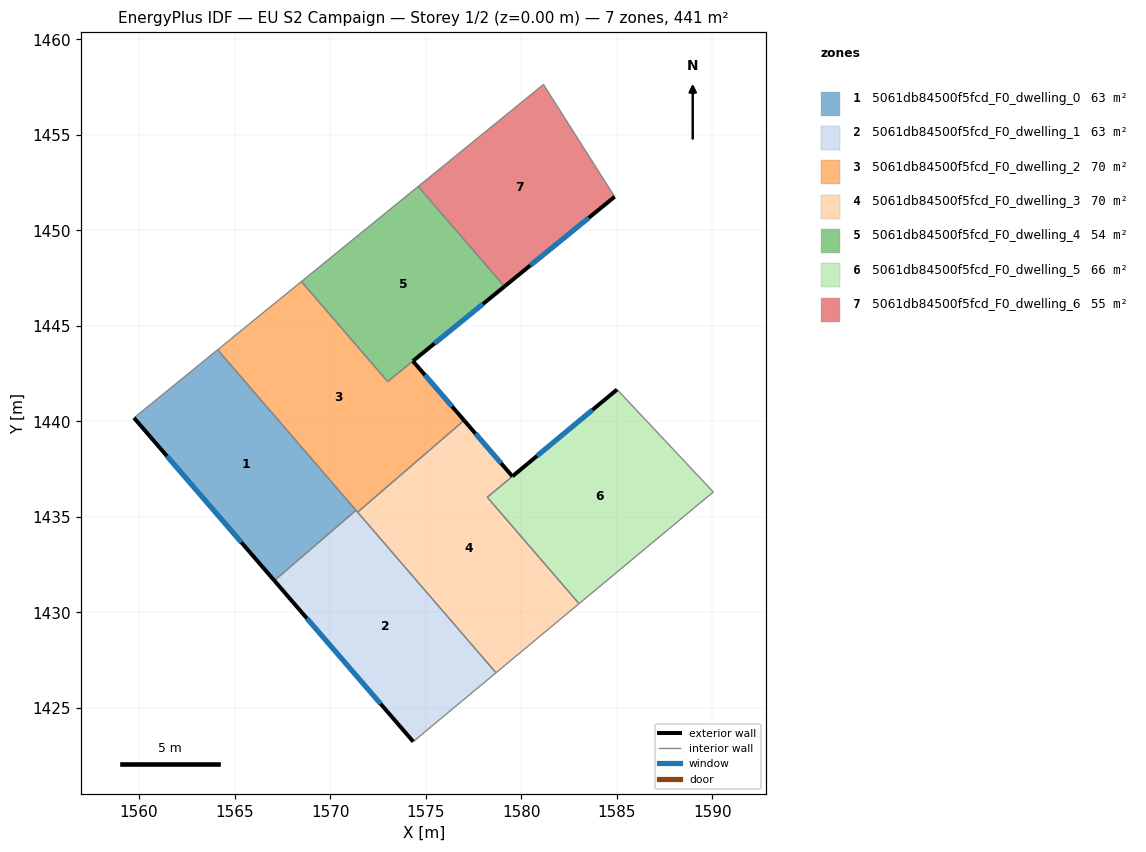
=== STOREY PLAN SPEC (per zone: floor XY polygon, exterior-wall plan segments, windows/doors) ===
zone 1: 5061db84500f5fcd_F0_dwelling_0  (63.0 m²)
  floor: (1564.11, 1443.75) (1571.35, 1435.35) (1567.08, 1431.67) (1559.74, 1440.18)
  exterior wall: (1559.74, 1440.18) – (1567.08, 1431.67)  [11.2 m]
    window: (1561.46, 1438.18) – (1565.36, 1433.67)  [9.5 m²]
  interior walls: 3
zone 2: 5061db84500f5fcd_F0_dwelling_1  (63.0 m²)
  floor: (1571.35, 1435.35) (1578.68, 1426.85) (1574.35, 1423.24) (1567.08, 1431.67)
  exterior wall: (1567.08, 1431.67) – (1574.35, 1423.24)  [11.1 m]
    window: (1568.79, 1429.69) – (1572.64, 1425.22)  [9.4 m²]
  interior walls: 4
zone 3: 5061db84500f5fcd_F0_dwelling_2  (70.0 m²)
  floor: (1574.33, 1443.16) (1577.01, 1440.05) (1571.44, 1435.25) (1564.11, 1443.75) (1568.50, 1447.32) (1573.01, 1442.08)
  exterior wall: (1577.01, 1440.05) – (1574.33, 1443.16)  [4.1 m]
    window: (1576.38, 1440.78) – (1574.96, 1442.43)  [3.5 m²]
  interior walls: 7
zone 4: 5061db84500f5fcd_F0_dwelling_3  (69.6 m²)
  floor: (1579.54, 1437.12) (1578.23, 1436.03) (1583.03, 1430.46) (1578.68, 1426.85) (1571.44, 1435.25) (1577.01, 1440.05)
  exterior wall: (1579.54, 1437.12) – (1577.01, 1440.05)  [3.9 m]
    window: (1578.95, 1437.81) – (1577.61, 1439.36)  [3.3 m²]
  interior walls: 6
zone 5: 5061db84500f5fcd_F0_dwelling_4  (54.5 m²)
  floor: (1574.61, 1452.30) (1579.12, 1447.06) (1573.01, 1442.08) (1568.50, 1447.32)
  exterior wall: (1574.34, 1443.16) – (1579.12, 1447.06)  [6.2 m]
    window: (1575.46, 1444.08) – (1578.00, 1446.15)  [5.2 m²]
  interior walls: 4
zone 6: 5061db84500f5fcd_F0_dwelling_5  (66.0 m²)
  floor: (1585.02, 1441.67) (1590.06, 1436.31) (1583.03, 1430.46) (1578.23, 1436.03)
  exterior wall: (1585.02, 1441.67) – (1579.54, 1437.13)  [7.1 m]
    window: (1583.73, 1440.60) – (1580.83, 1438.19)  [6.0 m²]
  interior walls: 4
zone 7: 5061db84500f5fcd_F0_dwelling_6  (54.9 m²)
  floor: (1581.17, 1457.63) (1584.89, 1451.76) (1579.12, 1447.06) (1574.61, 1452.30)
  exterior wall: (1579.12, 1447.06) – (1584.89, 1451.76)  [7.4 m]
    window: (1580.48, 1448.16) – (1583.54, 1450.66)  [6.3 m²]
  interior walls: 3

=== DERIVED (storey summary) ===
Building: EU S2 Campaign
Storey: 1 of 2  (floor level z = 0.00 m)
Storey gross floor area: 440.9 m²
Zones on this storey: 7
  - 5061db84500f5fcd_F0_dwelling_0: floor 63.0 m²; exterior wall 11.2 m (33.7 m²); 1 window(s) 9.5 m²; WWR 28.1%
  - 5061db84500f5fcd_F0_dwelling_1: floor 63.0 m²; exterior wall 11.1 m (33.4 m²); 1 window(s) 9.4 m²; WWR 28.1%
  - 5061db84500f5fcd_F0_dwelling_2: floor 70.0 m²; exterior wall 4.1 m (12.3 m²); 1 window(s) 3.5 m²; WWR 28.1%
  - 5061db84500f5fcd_F0_dwelling_3: floor 69.6 m²; exterior wall 3.9 m (11.6 m²); 1 window(s) 3.3 m²; WWR 28.1%
  - 5061db84500f5fcd_F0_dwelling_4: floor 54.5 m²; exterior wall 6.2 m (18.5 m²); 1 window(s) 5.2 m²; WWR 28.1%
  - 5061db84500f5fcd_F0_dwelling_5: floor 66.0 m²; exterior wall 7.1 m (21.3 m²); 1 window(s) 6.0 m²; WWR 28.1%
  - 5061db84500f5fcd_F0_dwelling_6: floor 54.9 m²; exterior wall 7.4 m (22.3 m²); 1 window(s) 6.3 m²; WWR 28.1%
Zone adjacency (shared interzone walls):
  - 5061db84500f5fcd_F0_dwelling_0 ↔ 5061db84500f5fcd_F0_dwelling_1
  - 5061db84500f5fcd_F0_dwelling_0 ↔ 5061db84500f5fcd_F0_dwelling_2
  - 5061db84500f5fcd_F0_dwelling_1 ↔ 5061db84500f5fcd_F0_dwelling_2
  - 5061db84500f5fcd_F0_dwelling_1 ↔ 5061db84500f5fcd_F0_dwelling_3
  - 5061db84500f5fcd_F0_dwelling_2 ↔ 5061db84500f5fcd_F0_dwelling_3
  - 5061db84500f5fcd_F0_dwelling_2 ↔ 5061db84500f5fcd_F0_dwelling_4
  - 5061db84500f5fcd_F0_dwelling_3 ↔ 5061db84500f5fcd_F0_dwelling_5
  - 5061db84500f5fcd_F0_dwelling_4 ↔ 5061db84500f5fcd_F0_dwelling_6